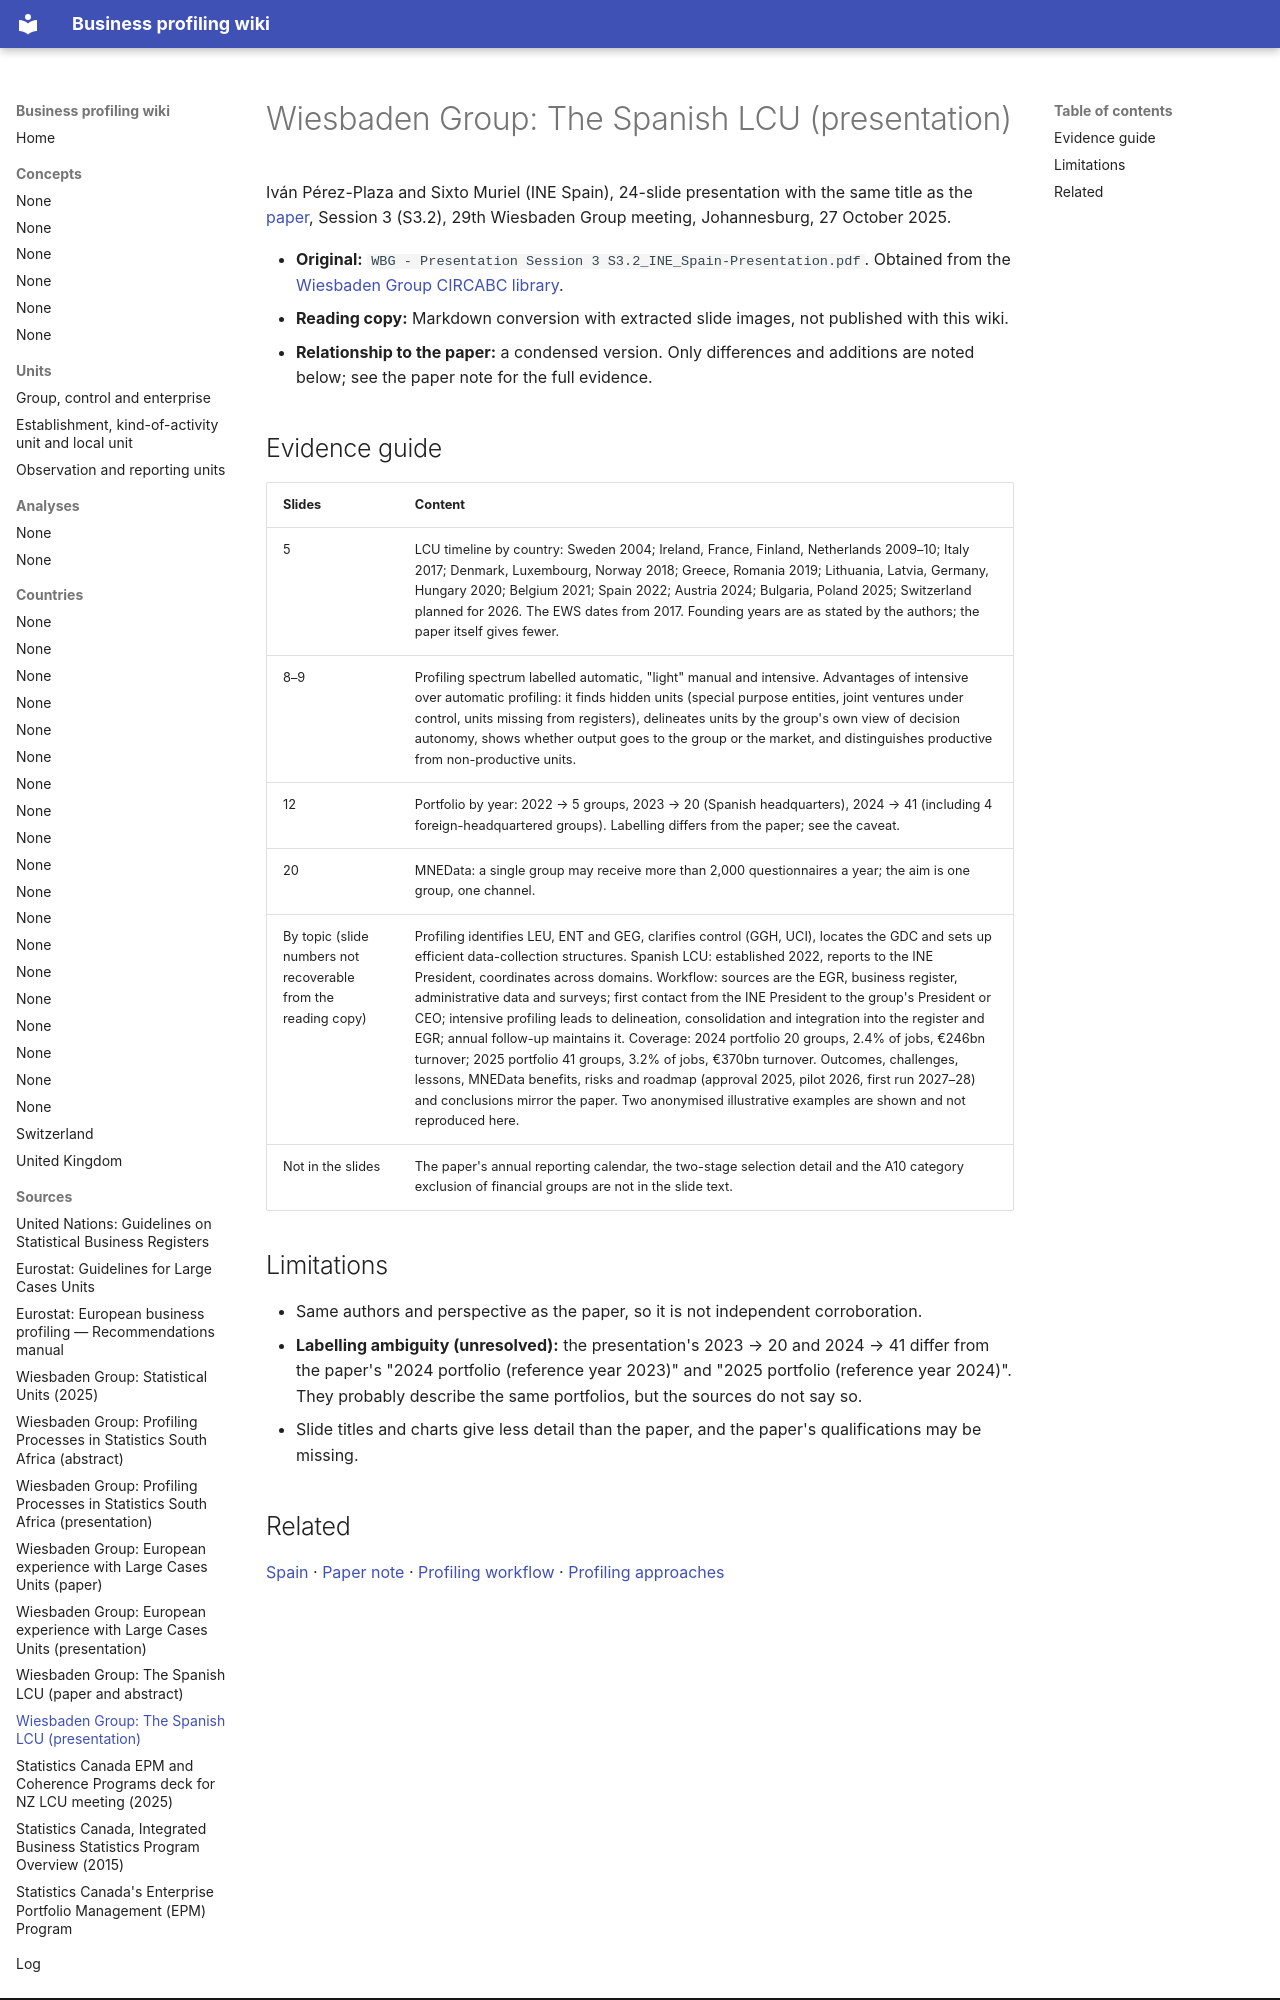

repository: justin-castillo-snz/profiling · page: sources/wbg-ine-spain-lcu-presentation-2025/index.html · generator: mkdocs

---
title: "Wiesbaden Group: The Spanish LCU (presentation)"
type: source
updated: 2026-11-27
---

# Wiesbaden Group: The Spanish LCU (presentation)

Iván Pérez-Plaza and Sixto Muriel (INE Spain), 24-slide presentation with the same title as the [paper](wbg-ine-spain-lcu-paper-2025.md), Session 3 (S3.2), 29th Wiesbaden Group meeting, Johannesburg, 27 October 2025.

- **Original:** `WBG - Presentation Session 3 S3.2_INE_Spain-Presentation.pdf`. Obtained from the [Wiesbaden Group CIRCABC library](https://circabc.europa.eu/ui/group/ea13cb47-2205-497e-94db-e812a440b486/library/4ac5d0df-0e83-414f-bfb2-35bb7ac5a0ec).
- **Reading copy:** Markdown conversion with extracted slide images, not published with this wiki.
- **Relationship to the paper:** a condensed version. Only differences and additions are noted below; see the paper note for the full evidence.

## Evidence guide

| Slides | Content |
|---|---|
| 5 | LCU timeline by country: Sweden 2004; Ireland, France, Finland, Netherlands 2009–10; Italy 2017; Denmark, Luxembourg, Norway 2018; Greece, Romania 2019; Lithuania, Latvia, Germany, Hungary 2020; Belgium 2021; Spain 2022; Austria 2024; Bulgaria, Poland 2025; Switzerland planned for 2026. The EWS dates from 2017. Founding years are as stated by the authors; the paper itself gives fewer. |
| 8–9 | Profiling spectrum labelled automatic, "light" manual and intensive. Advantages of intensive over automatic profiling: it finds hidden units (special purpose entities, joint ventures under control, units missing from registers), delineates units by the group's own view of decision autonomy, shows whether output goes to the group or the market, and distinguishes productive from non-productive units. |
| 12 | Portfolio by year: 2022 → 5 groups, 2023 → 20 (Spanish headquarters), 2024 → 41 (including 4 foreign-headquartered groups). Labelling differs from the paper; see the caveat. |
| 20 | MNEData: a single group may receive more than 2,000 questionnaires a year; the aim is one group, one channel. |
| By topic (slide numbers not recoverable from the reading copy) | Profiling identifies LEU, ENT and GEG, clarifies control (GGH, UCI), locates the GDC and sets up efficient data-collection structures. Spanish LCU: established 2022, reports to the INE President, coordinates across domains. Workflow: sources are the EGR, business register, administrative data and surveys; first contact from the INE President to the group's President or CEO; intensive profiling leads to delineation, consolidation and integration into the register and EGR; annual follow-up maintains it. Coverage: 2024 portfolio 20 groups, 2.4% of jobs, €246bn turnover; 2025 portfolio 41 groups, 3.2% of jobs, €370bn turnover. Outcomes, challenges, lessons, MNEData benefits, risks and roadmap (approval 2025, pilot 2026, first run 2027–28) and conclusions mirror the paper. Two anonymised illustrative examples are shown and not reproduced here. |
| Not in the slides | The paper's annual reporting calendar, the two-stage selection detail and the A10 category exclusion of financial groups are not in the slide text. |

## Limitations

- Same authors and perspective as the paper, so it is not independent corroboration.
- **Labelling ambiguity (unresolved):** the presentation's 2023 → 20 and 2024 → 41 differ from the paper's "2024 portfolio (reference year 2023)" and "2025 portfolio (reference year 2024)". They probably describe the same portfolios, but the sources do not say so.
- Slide titles and charts give less detail than the paper, and the paper's qualifications may be missing.
